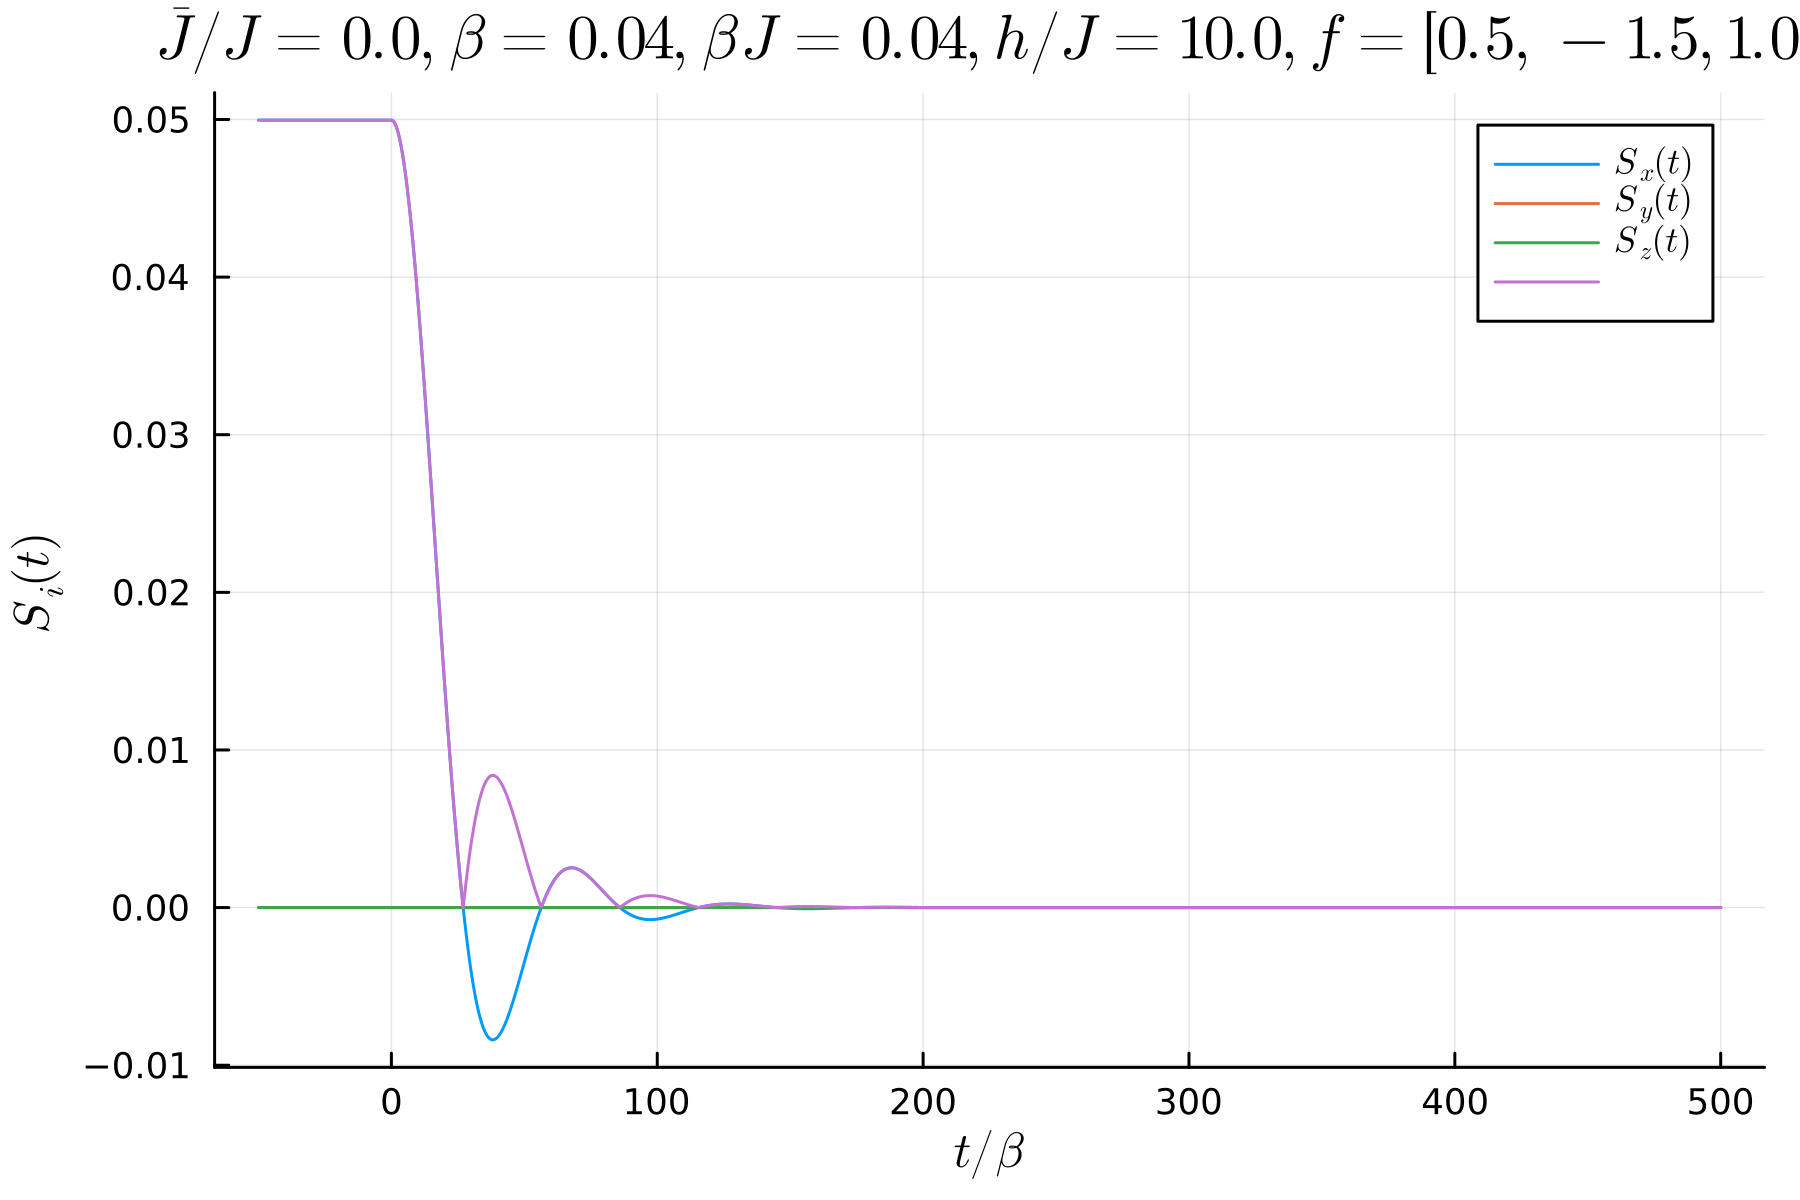

The data file committed next to this chart (first rows):
-50.0, 0.04995473678992505, -4.130594217593773e-18, 0.0, 0.04995473678992505
-49.75, 0.04995, -4.130594217593773e-18, 0.0, 0.04995
-49.5, 0.04995, -4.130594217593773e-18, 0.0, 0.04995
-49.25, 0.04995, -4.130594217593773e-18, 0.0, 0.04995
-49.0, 0.04995, -4.130594217593773e-18, 0.0, 0.04995
-48.75, 0.04995, -4.130594217593773e-18, 0.0, 0.04995
-48.5, 0.04995, -4.130594217593773e-18, 0.0, 0.04995
-48.25, 0.04995, -4.130594217593773e-18, 0.0, 0.04995
-48.0, 0.04995, -4.130594217593773e-18, 0.0, 0.04995
-47.75, 0.04995, -4.130594217593773e-18, 0.0, 0.04995
-47.5, 0.04995, -4.130594217593773e-18, 0.0, 0.04995
-47.25, 0.04995, -4.130594217593773e-18, 0.0, 0.04995
-47.0, 0.04995, -4.130594217593773e-18, 0.0, 0.04995
-46.75, 0.04995, -4.130594217593773e-18, 0.0, 0.04995
-46.5, 0.04995, -4.130594217593773e-18, 0.0, 0.04995
-46.25, 0.04995, -4.130594217593773e-18, 0.0, 0.04995
-46.0, 0.04995, -4.130594217593773e-18, 0.0, 0.04995
-45.75, 0.04995, -4.130594217593773e-18, 0.0, 0.04995
-45.5, 0.04995, -4.130594217593773e-18, 0.0, 0.04995
-45.25, 0.04995, -4.130594217593773e-18, 0.0, 0.04995
-45.0, 0.04995, -4.130594217593773e-18, 0.0, 0.04995
-44.75, 0.04995, -4.130594217593773e-18, 0.0, 0.04995
-44.5, 0.04995, -4.130594217593773e-18, 0.0, 0.04995
-44.25, 0.04995, -4.130594217593773e-18, 0.0, 0.04995
-44.0, 0.04995, -4.130594217593773e-18, 0.0, 0.04995
-43.75, 0.04995, -4.130594217593773e-18, 0.0, 0.04995
-43.5, 0.04995, -4.130594217593773e-18, 0.0, 0.04995
-43.25, 0.04995, -4.130594217593773e-18, 0.0, 0.04995
-43.0, 0.04995, -4.130594217593773e-18, 0.0, 0.04995
-42.75, 0.04995, -4.130594217593773e-18, 0.0, 0.04995
-42.5, 0.04995, -4.130594217593773e-18, 0.0, 0.04995
-42.25, 0.04995, -4.130594217593773e-18, 0.0, 0.04995
-42.0, 0.04995, -4.130594217593773e-18, 0.0, 0.04995
-41.75, 0.04995, -4.130594217593773e-18, 0.0, 0.04995
-41.5, 0.04995, -4.130594217593773e-18, 0.0, 0.04995
-41.25, 0.04995, -4.130594217593773e-18, 0.0, 0.04995
-41.0, 0.04995, -4.130594217593773e-18, 0.0, 0.04995
-40.75, 0.04995, -4.130594217593773e-18, 0.0, 0.04995
-40.5, 0.04995, -4.130594217593773e-18, 0.0, 0.04995
-40.25, 0.04995, -4.130594217593773e-18, 0.0, 0.04995
-40.0, 0.04995, -4.130594217593773e-18, 0.0, 0.04995
-39.75, 0.04995, -4.130594217593773e-18, 0.0, 0.04995
-39.5, 0.04995, -4.130594217593773e-18, 0.0, 0.04995
-39.25, 0.04995, -4.130594217593773e-18, 0.0, 0.04995
-39.0, 0.04995, -4.130594217593773e-18, 0.0, 0.04995
-38.75, 0.04995, -4.130594217593773e-18, 0.0, 0.04995
-38.5, 0.04995, -4.130594217593773e-18, 0.0, 0.04995
-38.25, 0.04995, -4.130594217593773e-18, 0.0, 0.04995
-38.0, 0.04995, -4.130594217593773e-18, 0.0, 0.04995
-37.75, 0.04995, -4.130594217593773e-18, 0.0, 0.04995
-37.5, 0.04995, -4.130594217593773e-18, 0.0, 0.04995
-37.25, 0.04995, -4.130594217593773e-18, 0.0, 0.04995
-37.0, 0.04995, -4.130594217593773e-18, 0.0, 0.04995
-36.75, 0.04995, -4.130594217593773e-18, 0.0, 0.04995
-36.5, 0.04995, -4.130594217593773e-18, 0.0, 0.04995
-36.25, 0.04995, -4.130594217593773e-18, 0.0, 0.04995
-36.0, 0.04995, -4.130594217593773e-18, 0.0, 0.04995
-35.75, 0.04995, -4.130594217593773e-18, 0.0, 0.04995
-35.5, 0.04995, -4.130594217593773e-18, 0.0, 0.04995
-35.25, 0.04995, -4.130594217593773e-18, 0.0, 0.04995
-35.0, 0.04995, -4.130594217593773e-18, 0.0, 0.04995
... 2,140 more rows
